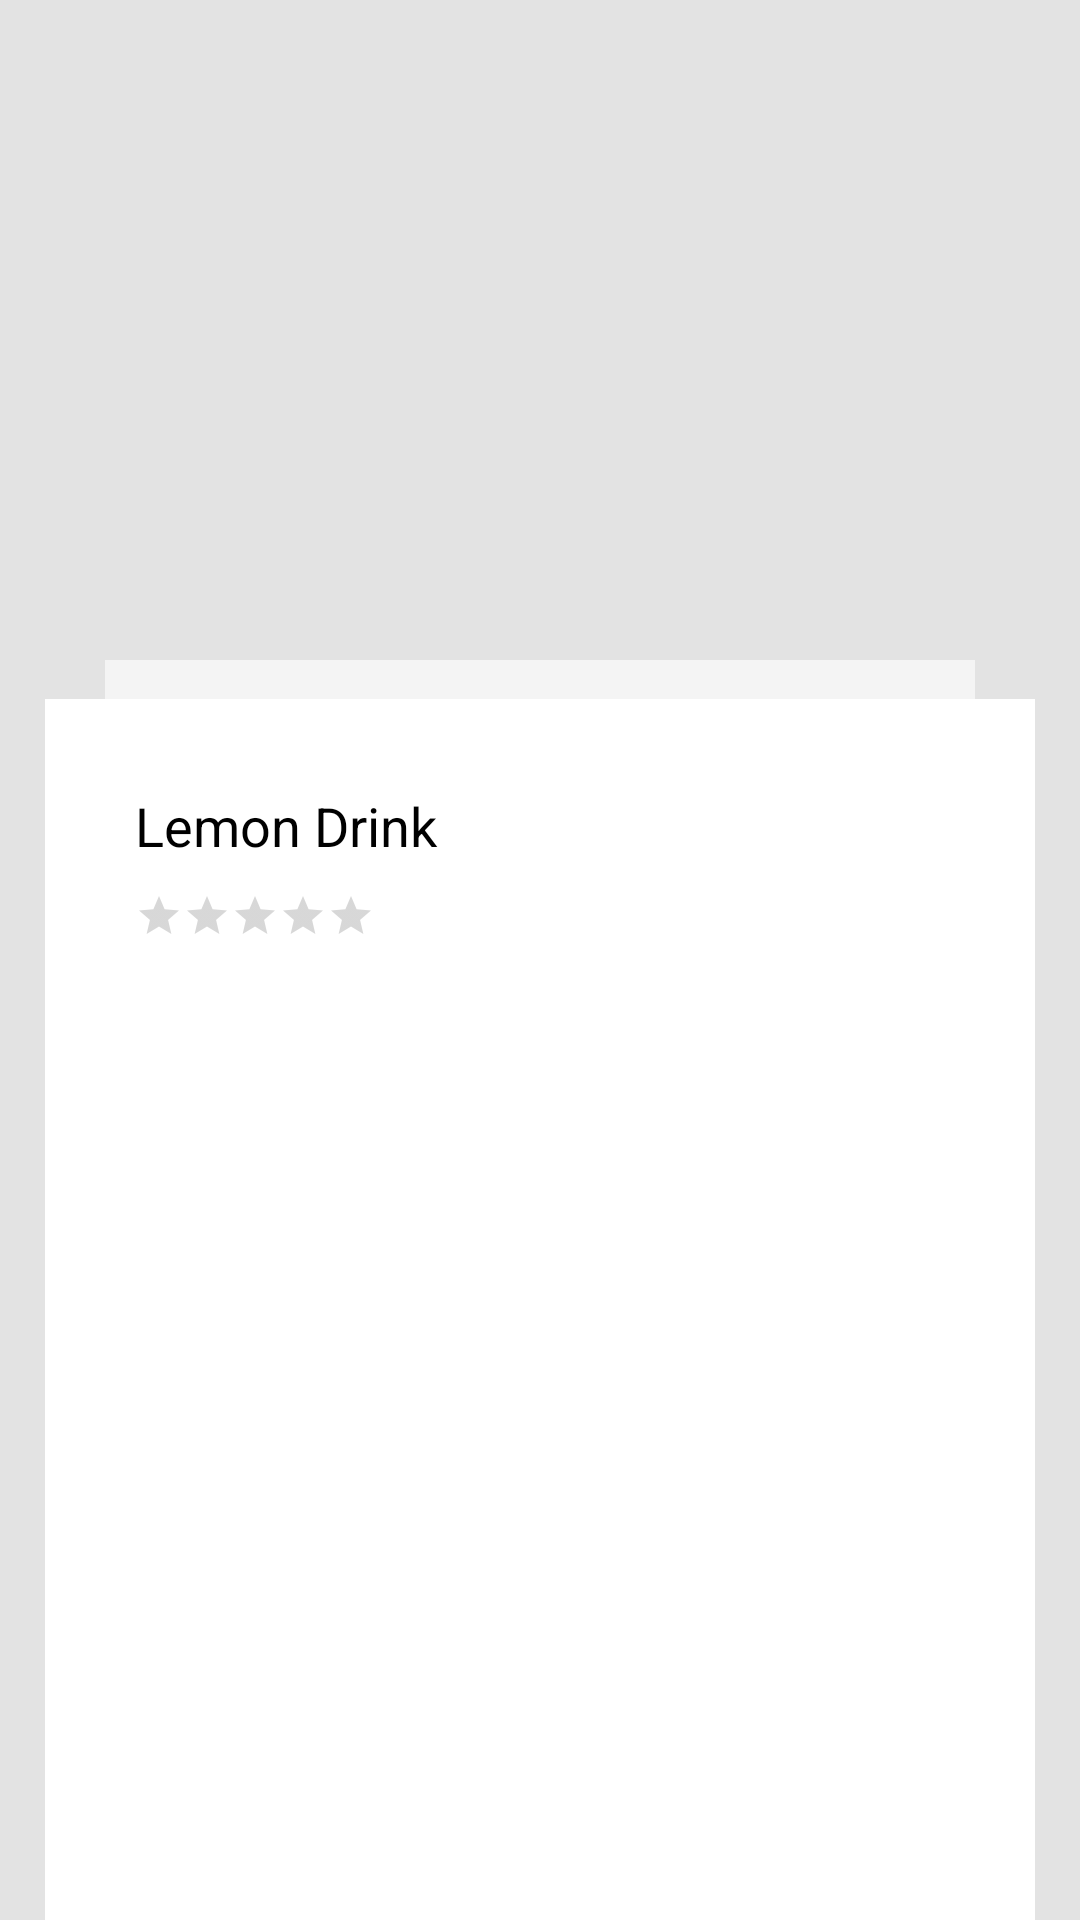

Produce the Android XML layout that renders to this screen, including the resource entries it uses.
<!-- AndroidManifest.xml: application theme AppTheme -->
<!-- res/layout/fragment_direction.xml -->
<?xml version="1.0" encoding="utf-8"?>
<FrameLayout xmlns:android="http://schemas.android.com/apk/res/android"
             xmlns:tools="http://schemas.android.com/tools"
             xmlns:app="http://schemas.android.com/apk/res-auto"
             android:layout_width="match_parent" android:layout_height="match_parent"
             tools:context=".fragment.FragmentDirection" android:id="@+id/frameLayout"
             android:background="@color/colorback">

    
    <android.support.constraint.ConstraintLayout android:layout_width="match_parent"
                                                 android:layout_height="match_parent">
        <ImageView android:layout_width="0dp" android:layout_height="250dp"
                   android:id="@+id/imageView8"
                   app:layout_constraintTop_toTopOf="parent"
                   app:layout_constraintStart_toStartOf="parent" app:layout_constraintEnd_toEndOf="parent"
        />

        <ImageView android:layout_width="0dp" android:layout_height="50dp"
                   android:background="@color/colortrans"
                   app:layout_constraintEnd_toEndOf="parent" android:layout_marginEnd="35dp"
                   app:layout_constraintStart_toStartOf="parent" android:layout_marginStart="35dp"
                   android:layout_marginTop="220dp" app:layout_constraintTop_toTopOf="@+id/imageView8"
                   android:id="@+id/trans"/>
        <LinearLayout
                android:orientation="vertical"
                android:layout_width="0dp"
                android:layout_height="0dp" android:layout_marginTop="13dp"
                app:layout_constraintTop_toTopOf="@+id/trans" app:layout_constraintStart_toStartOf="parent"
                android:layout_marginStart="15dp" app:layout_constraintEnd_toEndOf="parent"
                android:layout_marginEnd="15dp"
                app:layout_constraintBottom_toBottomOf="parent" android:background="@android:color/white"
                android:padding="30dp">
            <TextView
                    android:text="Lemon Drink"
                    android:layout_width="match_parent"
                    android:layout_height="wrap_content" android:id="@+id/LemmonDrink"
                    android:textColor="@android:color/black" android:textSize="18sp"/>
            <RatingBar
                    android:layout_width="wrap_content"
                    android:layout_height="wrap_content"
                    android:id="@+id/ratingBar"
                    style="?android:attr/ratingBarStyleSmall"
                    android:numStars="5"
                    android:stepSize="0.1"
                    android:isIndicator="true"


                    android:layout_marginTop="10dp"/>
            <TextView
                    android:justificationMode="inter_word"
                    android:layout_width="match_parent"
                    android:layout_height="wrap_content" android:id="@+id/textView5" android:layout_marginTop="20dp"/>
        </LinearLayout>
    </android.support.constraint.ConstraintLayout>
</FrameLayout>
<!-- resources referenced by this layout -->
<resources>
  <color name="colorback">#E3E3E3</color>
  <color name="colortrans">#9CFFFFFF</color>
  <style name="AppTheme" parent="Theme.AppCompat.Light.DarkActionBar">
          
          <item name="colorPrimary">@color/colorPrimary</item>
          <item name="colorPrimaryDark">@color/colorPrimaryDark</item>
          <item name="colorAccent">@color/colorAccent</item>
      </style>
  <color name="colorPrimary">#ed3851</color>
  <color name="colorPrimaryDark">#ed3851</color>
  <color name="colorAccent">#ED3851</color>
</resources>
